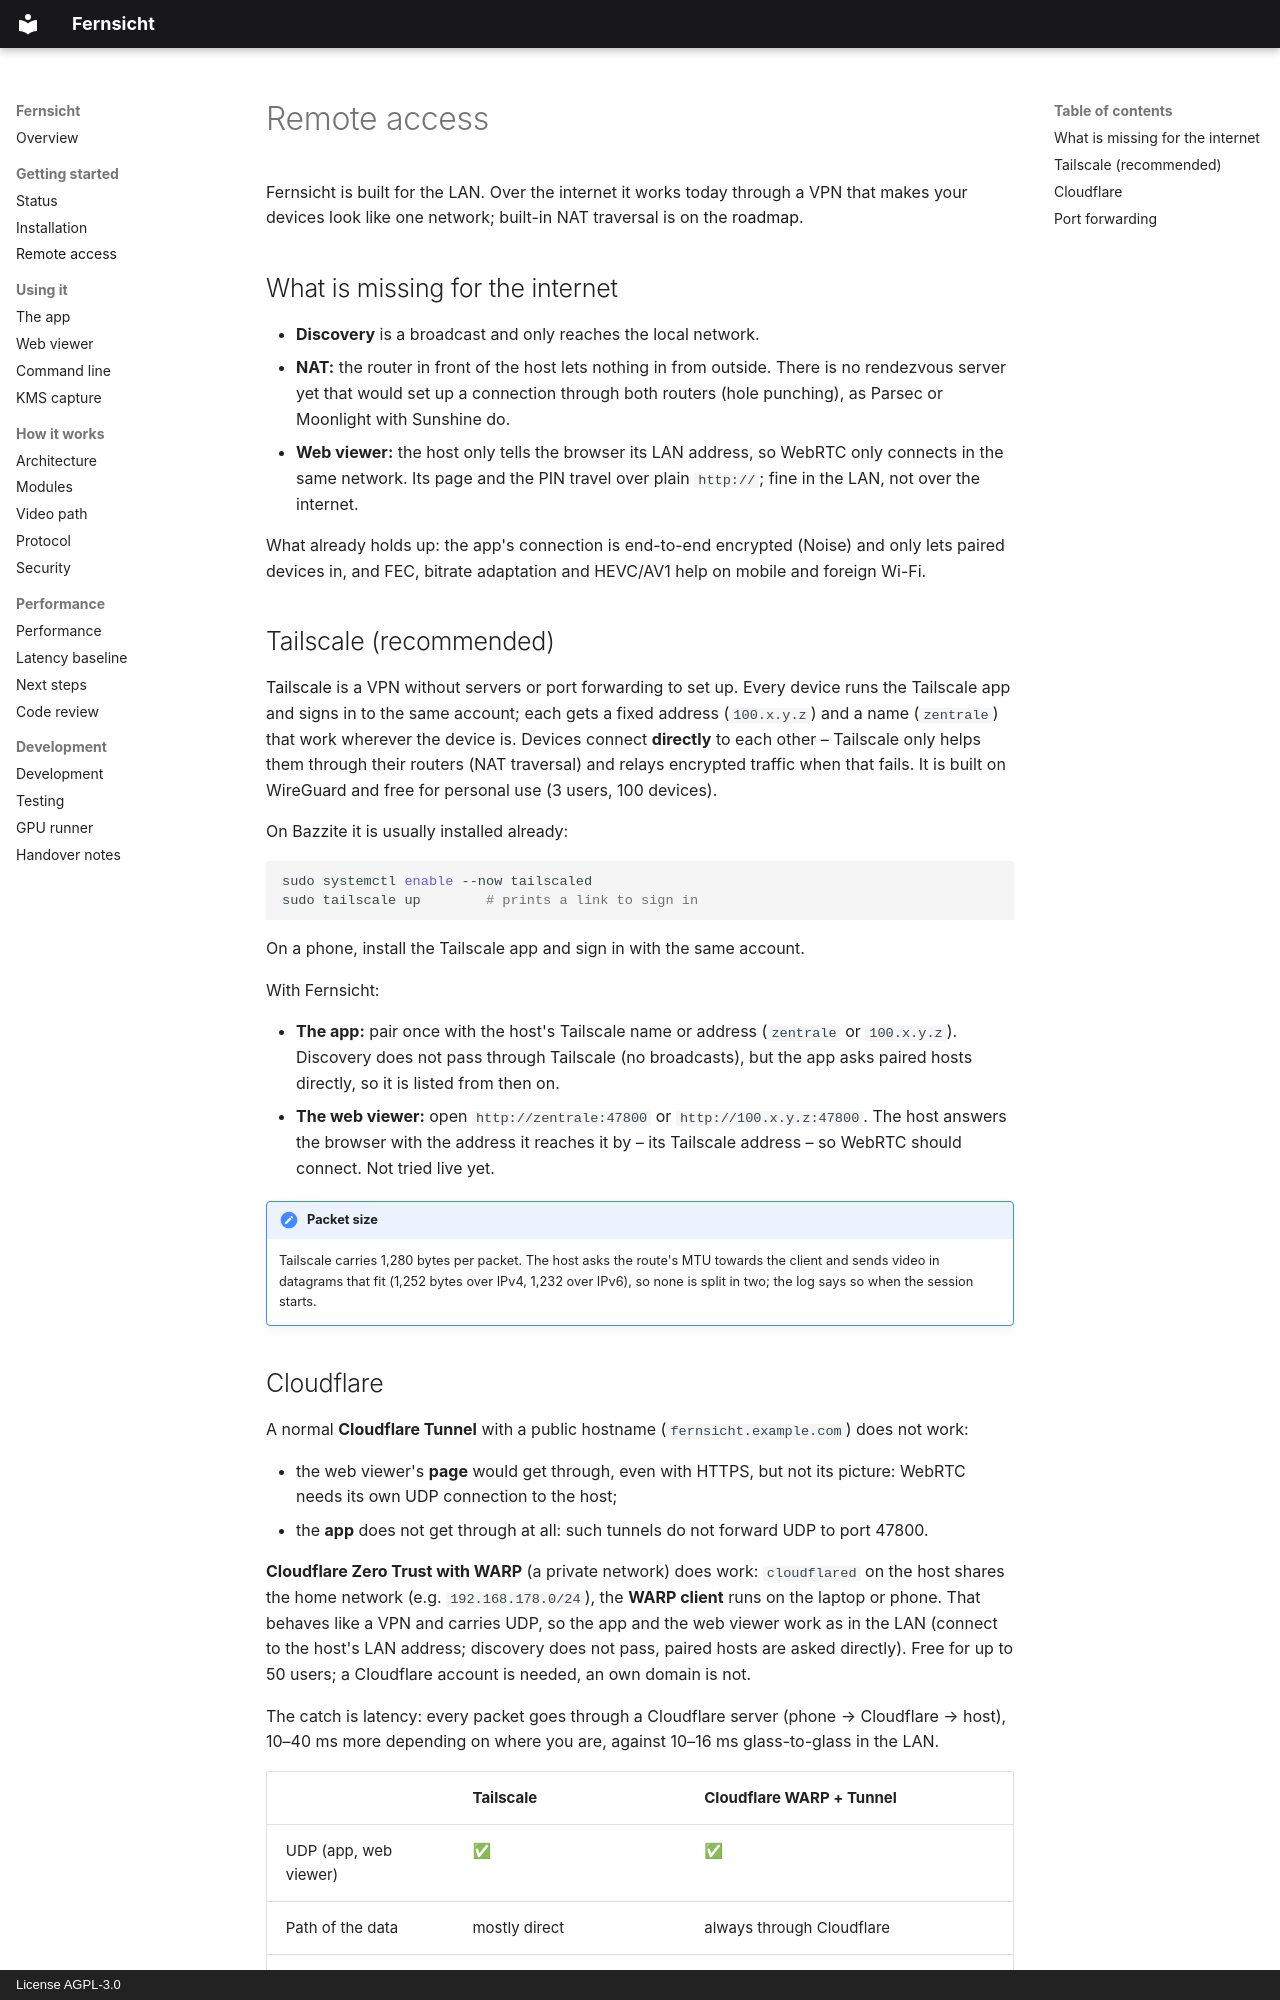

repository: firsttris/fernsicht · page: remote-access.html · generator: mkdocs · copyright: License AGPL-3.0

# Remote access

Fernsicht is built for the LAN. Over the internet it works today through a VPN that makes your
devices look like one network; built-in NAT traversal is on the [roadmap](next-steps.md).

## What is missing for the internet

- **Discovery** is a broadcast and only reaches the local network.
- **NAT:** the router in front of the host lets nothing in from outside. There is no rendezvous
  server yet that would set up a connection through both routers (hole punching), as Parsec or
  Moonlight with Sunshine do.
- **Web viewer:** the host only tells the browser its LAN address, so WebRTC only connects in the
  same network. Its page and the PIN travel over plain `http://`; fine in the LAN, not over the
  internet.

What already holds up: the app's connection is end-to-end encrypted (Noise) and only lets paired
devices in, and FEC, bitrate adaptation and HEVC/AV1 help on mobile and foreign Wi-Fi.

## Tailscale (recommended)

[Tailscale](https://tailscale.com) is a VPN without servers or port forwarding to set up. Every
device runs the Tailscale app and signs in to the same account; each gets a fixed address
(`100.x.y.z`) and a name (`zentrale`) that work wherever the device is. Devices connect **directly**
to each other – Tailscale only helps them through their routers (NAT traversal) and relays encrypted
traffic when that fails. It is built on WireGuard and free for personal use (3 users, 100 devices).

On Bazzite it is usually installed already:

```sh
sudo systemctl enable --now tailscaled
sudo tailscale up        # prints a link to sign in
```

On a phone, install the Tailscale app and sign in with the same account.

With Fernsicht:

- **The app:** pair once with the host's Tailscale name or address (`zentrale` or `100.x.y.z`).
  Discovery does not pass through Tailscale (no broadcasts), but the app asks paired hosts directly,
  so it is listed from then on.
- **The web viewer:** open `http://zentrale:47800` or `http://100.x.y.z:47800`. The host answers the
  browser with the address it reaches it by – its Tailscale address – so WebRTC should connect. Not
  tried live yet.

!!! note "Packet size"
    Tailscale carries 1,280 bytes per packet. The host asks the route's MTU towards the client and
    sends video in datagrams that fit (1,252 bytes over IPv4, 1,232 over IPv6), so none is split in
    two; the log says so when the session starts.
